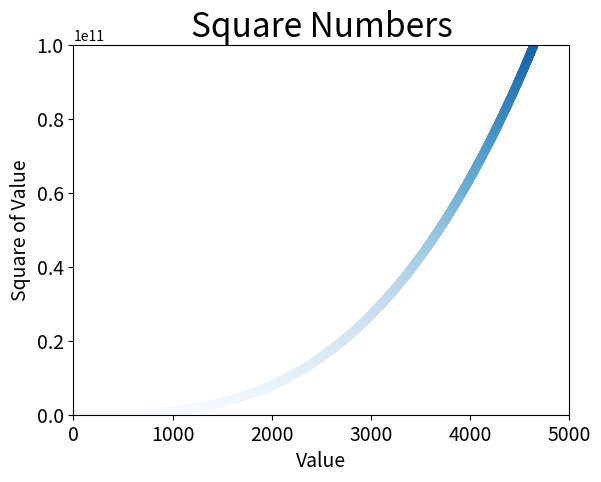

The matplotlib source for this figure:
#!/usr/bin/env python3
# -*- coding: utf-8 -*-
"""
Created on Mon Mar  3 18:29:56 2025

[redacted]
"""

# Importa a biblioteca matplotlib para criação de gráficos
import matplotlib.pyplot as plt

# Lista de valores do eixo x
input_values = list(range(1,5001))
# Cria uma lista de números ao cubo
# Lista de valores do eixo y
cubos = [value**3 for value in input_values]

# Plotagem

# Cria um gráfico de linha com a lista de números quadrados
plt.scatter(input_values, cubos, c=cubos, cmap=plt.cm.Blues, 
         edgecolor='none', s=40)
# Especifica o intervalo dos eixos
plt.axis([0,5000,0,1e11])

# Define o título do gráfico
plt.title("Square Numbers", fontsize=24)
# Define o rótulo do eixo x
plt.xlabel("Value", fontsize=14)
# Define o rótulo do eixo y
plt.ylabel("Square of Value", fontsize=14)

# Define o tamanho dos rótulos dos eixos
plt.tick_params(axis='both', labelsize=14)

# Exibe o gráfico criado
plt.show()

# Salva o gráfico de maneira automática
# Argumentos: nome do gráfico e remove espaços em branco
plt.savefig("plot_cubos5000-colormap.png", bbox_inches='tight')